The GitHub repository TylerLababidi/ASaAI contains a labelled image folder "data3" with 4 categories: mild demented, moderate demented, non demented, very mild demented. Examples follow, each with its label.

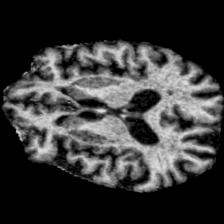
Label: mild demented

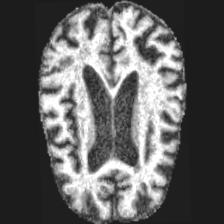
Label: moderate demented

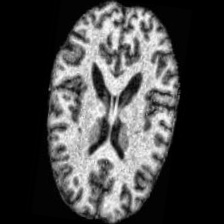
Label: non demented

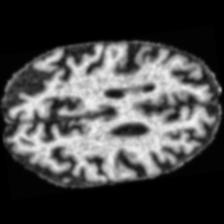
Label: non demented

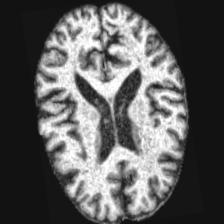
Label: very mild demented

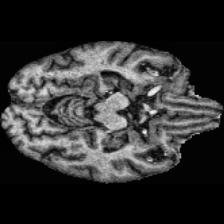
Label: very mild demented
